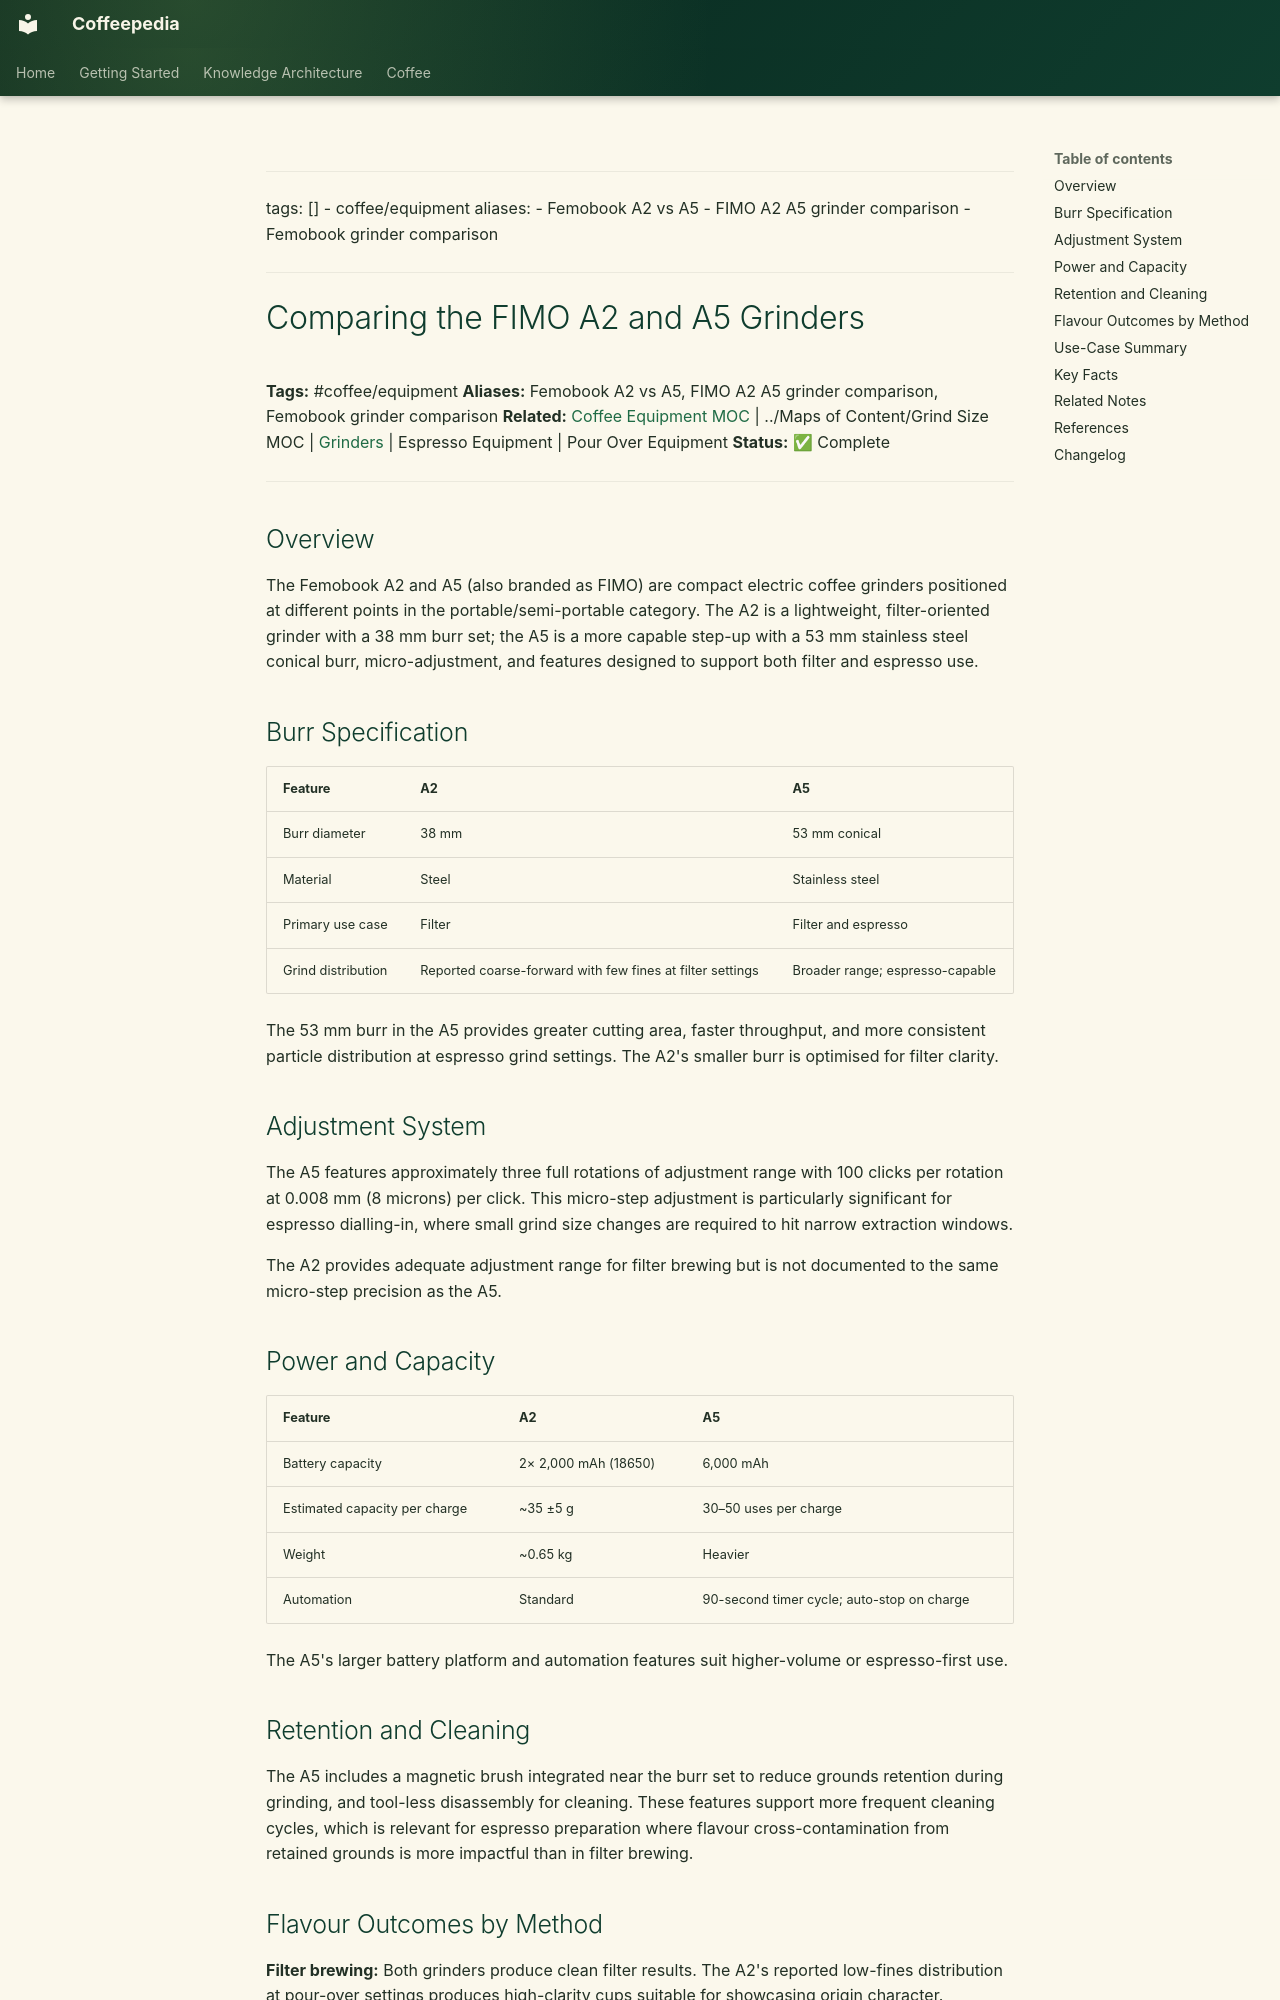

repository: Vauldt/all-about-coffee · page: coffee/coffee-equipment/comparing-the-fimo-a2-and-a5-grinders/index.html · generator: mkdocs

---
tags: []
  - coffee/equipment
aliases:
  - Femobook A2 vs A5
  - FIMO A2 A5 grinder comparison
  - Femobook grinder comparison
---

# Comparing the FIMO A2 and A5 Grinders

**Tags:** #coffee/equipment
**Aliases:** Femobook A2 vs A5, FIMO A2 A5 grinder comparison, Femobook grinder comparison
**Related:** [Coffee Equipment MOC](../maps-of-content/coffee-equipment-moc.md) | ../Maps of Content/Grind Size MOC | [Grinders](grinders.md) | Espresso Equipment | Pour Over Equipment
**Status:** ✅ Complete

---

## Overview

The Femobook A2 and A5 (also branded as FIMO) are compact electric coffee grinders positioned at different points in the portable/semi-portable category. The A2 is a lightweight, filter-oriented grinder with a 38 mm burr set; the A5 is a more capable step-up with a 53 mm stainless steel conical burr, micro-adjustment, and features designed to support both filter and espresso use.

## Burr Specification

| Feature | A2 | A5 |
| :--- | :--- | :--- |
| Burr diameter | 38 mm | 53 mm conical |
| Material | Steel | Stainless steel |
| Primary use case | Filter | Filter and espresso |
| Grind distribution | Reported coarse-forward with few fines at filter settings | Broader range; espresso-capable |

The 53 mm burr in the A5 provides greater cutting area, faster throughput, and more consistent particle distribution at espresso grind settings. The A2's smaller burr is optimised for filter clarity.

## Adjustment System

The A5 features approximately three full rotations of adjustment range with 100 clicks per rotation at 0.008 mm (8 microns) per click. This micro-step adjustment is particularly significant for espresso dialling-in, where small grind size changes are required to hit narrow extraction windows.

The A2 provides adequate adjustment range for filter brewing but is not documented to the same micro-step precision as the A5.

## Power and Capacity

| Feature | A2 | A5 |
| :--- | :--- | :--- |
| Battery capacity | 2× 2,000 mAh (18650) | 6,000 mAh |
| Estimated capacity per charge | ~35 ±5 g | 30–50 uses per charge |
| Weight | ~0.65 kg | Heavier |
| Automation | Standard | 90-second timer cycle; auto-stop on charge |

The A5's larger battery platform and automation features suit higher-volume or espresso-first use.

## Retention and Cleaning

The A5 includes a magnetic brush integrated near the burr set to reduce grounds retention during grinding, and tool-less disassembly for cleaning. These features support more frequent cleaning cycles, which is relevant for espresso preparation where flavour cross-contamination from retained grounds is more impactful than in filter brewing.
